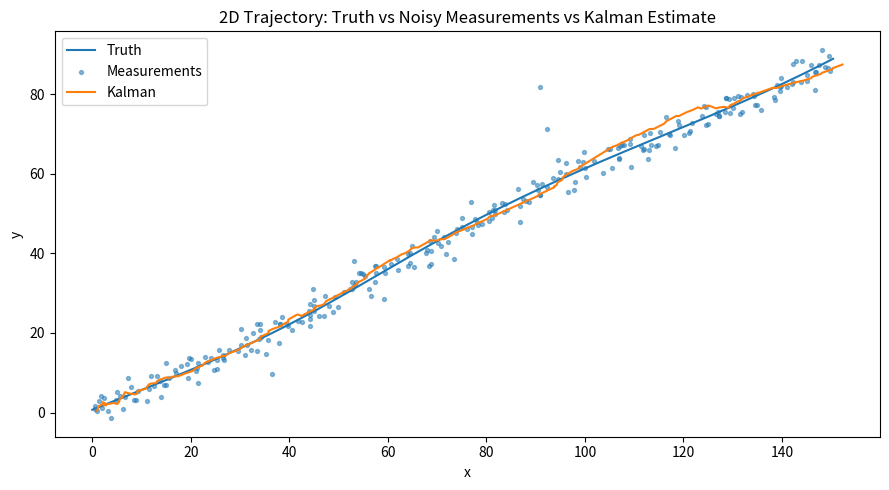
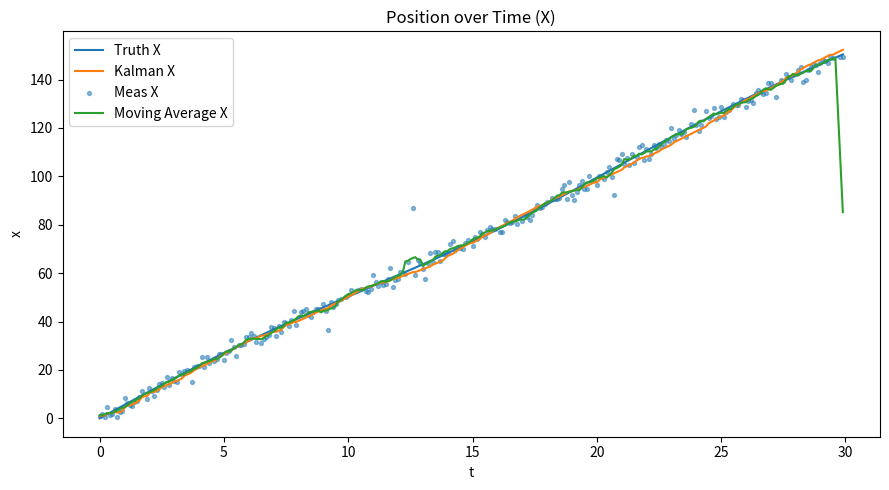
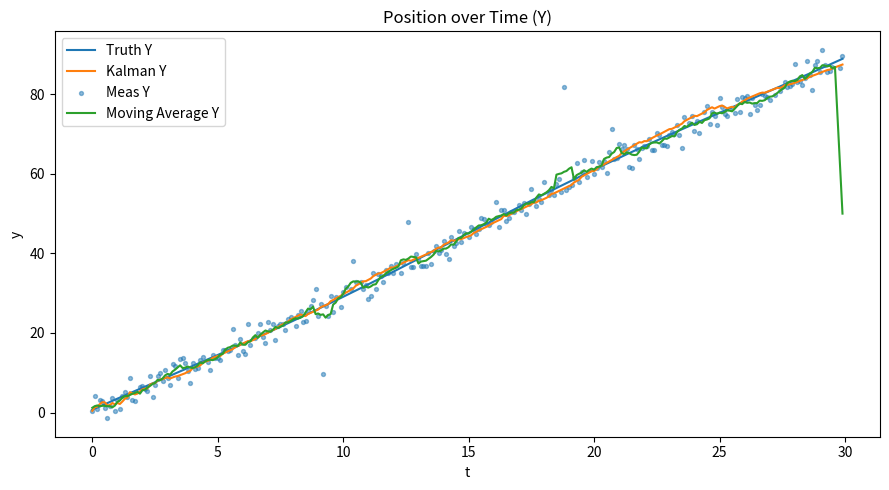
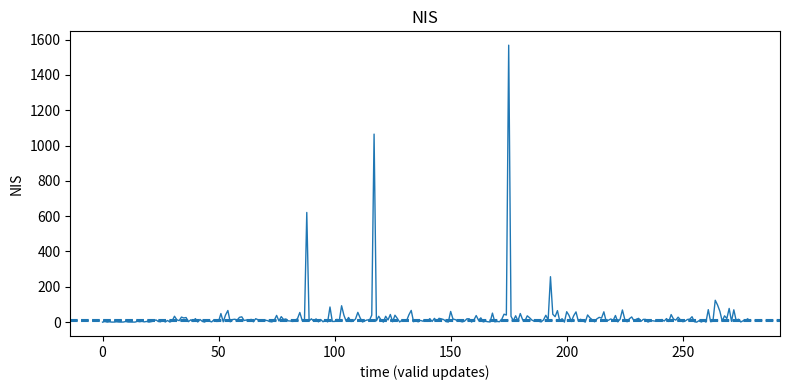
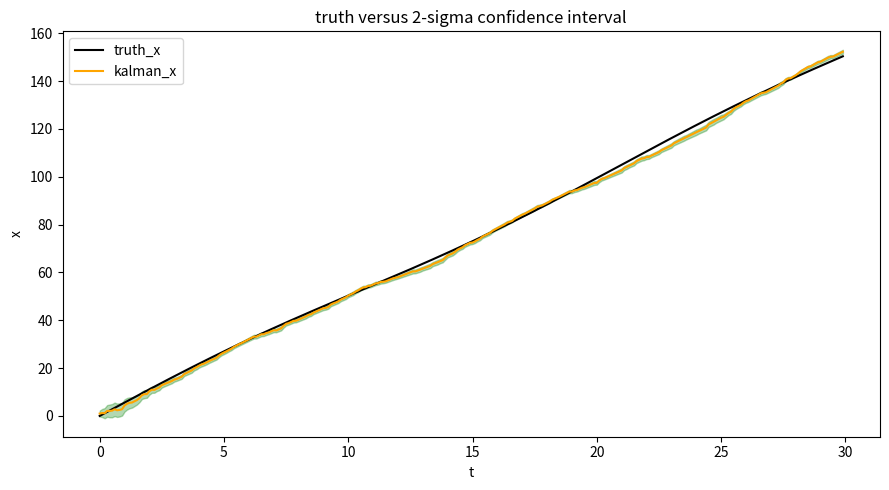

Source code (Python) for these figures, in order:
# Kalman Filter

import numpy as np
import matplotlib.pyplot as plt
from dataclasses import dataclass

np.random.seed(42)

'''
1. We must simulate a ground truth 2D trajectory and noisy position measurements
2. Derive and implement a discrete kalman filter for a constant velocity
3. Evaluate accuracy versus a baseline (like a moving average using RMSE)
4. Validate statistical assumptions using innovation or residual tests
5. Stretch to handle missing measurements and occasional outliers robustly

Learning goals:
1. Discrete time kinematics
2. state space modelling
3. Matrix calculus lite (Building A, B, H, Q, and R)
4. Probabilistic reasoning (Gaussians, covariance, innovations)
5. Practical tuning and diagnostics


Steps:
1) Simulation utilities
2) Kalman Filter
3) Baseline: moving average
4) Experiment
5) Metrics
6) Consistency via NIS (innovations)
7) Visualizations
'''

# -----------------------
# 1) Simulation utilities
# -----------------------

@dataclass
class SimConfig:
    dt: float = 0.1
    n_steps: int = 300
    q: float = 0.5 # process noise spectral density
    sigma_meas: float = 2.0 # measurement noise std (pixel/meters)
    miss_rate: float = 0.05 # probability a measurement is missing
    outlier_rate: float = 0.03 # probability a measurement is an outlier
    outlier_std: float = 15.0 # outlier scale

def simulate_truth(cfg: SimConfig):
    t = np.arange(cfg.n_steps) * cfg.dt

    # smooth-ish 2D trajectory with gentle turns
    x = 5 * t + 2*np.sin(0.3*t)
    y = 3 * t + 1*np.cos(0.27*t + 0.8)

    # take the numerical derivative of x wrt time, where time steps are evenly spaced by dt.
    vx = np.gradient(x, cfg.dt) 
    vy = np.gradient(y, cfg.dt)

    X = np.vstack([x, vx, y, vy]).T # shape (n, 4)
    return t, X

def simulate_measurements(X, cfg: SimConfig):
    n = X.shape[0]
    z = X[:, [0, 2]] # true positions (x, y)
    meas = z + np.random.normal(0, cfg.sigma_meas, size=z.shape)

    # random missing
    '''
    mask is a boolean array (T/F values) used to mark which measurements exist and which don't.
    Put NaN at the positions where mask was False.
    '''
    mask = np.random.rand(n) > cfg.miss_rate
    meas[~mask] = np.nan

    # random outliers
    outliers = np.random.rand(n) < cfg.outlier_rate
    noise_out = np.random.normal(0, cfg.outlier_std, size=(n, 2))
    meas[outliers & mask] += noise_out[outliers & mask]

    return meas, mask

# -----------------------
# 2) Kalman Filter
# -----------------------

@dataclass
class KFConfig:
    dt: float # time step between consecutive states
    q: float # process noise intensity
    sigma_meas: float # sd of the measurement noise

def kf_matrices(cfg: KFConfig):
    '''
    This function takes that config and builds the four core matrices of a linear KF.
    A: state transition matrix
    Q: process noise covariance
    H: observation matrix
    R: measurement noise covariance

    state vector: x_k = [x vx y vy]
    for constant velocity with step dt:
    x_k+1 = x_k + v.dt
    v_k+1 =
    '''
    dt = cfg.dt
    A = np.array([
        [1, dt, 0, 0],
        [0, 1, 0, 0],
        [0, 0, 1, dt],
        [0, 0, 0, 1]
    ], dtype=float)

    # Process noise fort constant-velocity (block diag of 1D form)
    q = cfg.q
    Q1 = q * np.array([[dt**4/4, dt**3/2],
                       [dt**3/2, dt**2]])
    Q = np.zeros((4, 4))
    Q[0:2, 0:2] = Q1
    Q[2:4, 2:4] = Q1

    H = np.array([
        [1, 0, 0, 0],
        [0, 0, 1, 0]
    ], dtype=float)

    R = (cfg.sigma_meas**2) * np.eye(2)
    return A, Q, H, R

class KalmanFilterCV2D:
    def __init__(self, kf_cfg: KFConfig):
        self.A, self.Q, self.H, self.R = kf_matrices(kf_cfg)
        self.I = np.eye(4)
        self.x = None
        self.P = None

    def init(self, z0, sigma0_pos=0.5, sigma0_vel=5.0):
        # initialize from first measurement (or zero if missing)
        if np.any(np.isnan(z0)):
            self.x = np.array([0, 0, 0, 0], dtype=float)
        else:
            self.x = np.array([z0[0], 0, z0[1], 0], dtype=float)
        self.P = np.diag([sigma0_pos**2, sigma0_vel**2,
                          sigma0_pos**2, sigma0_vel**2])

    def predict(self):
        # @ is matrix multiplication
        x_pred = self.A @ self.x
        P_pred = self.A @ self.P @ self.A.T + self.Q
        self.x, self.P = x_pred, P_pred
        return x_pred, P_pred

    def update(self, z):
        if np.any(np.isnan(z)):
            # no measurement - skip update
            return self.x, self.P, None, None
        
        # outlier gating with Mahalanobis distance (simple robustification)
        y = z - (self.H @ self.x)
        S = self.H @ self.P @ self.H.T @ self.R
        d2 = y.T @ np.linalg.inv(S) @ y # NIS (chi^2 with 2 dof)

        # if too large, treat as missing (gate)
        # Threshold ~ 9.21 for Chi^2 with dof=2 at 99% (tunable)
        if d2 > 9.21:
            return self.x, self.P, y, S
        
        # update and return
        K = self.P @ self.H.T @ np.linalg.inv(S)
        self.x = self.x + K@y
        self.P = (self.I - K@self.H) @ self.P
        return self.x, self.P, y, S

# -----------------------
# 3) Baseline: moving average
# -----------------------
def moving_average_positions(meas, window=5):
    out = np.copy(meas)
    for d in range(2):
        series = meas[:, d]
        # forward-fill NaNs for baseline simplicity
        valid = np.where(~np.isnan(series))[0]
        if len(valid) == 0:
            continue
        last = series[valid[0]]
        filled = []
        j = 0
        for i in range(len(series)):
            if j < len(valid) and i == valid[j]:
                last = series[i]
                j += 1
            filled.append(last)
        arr = np.array(filled, dtype=float)
        # moving average (casual)
        kernel = np.ones(window) / window
        arr_ma = np.convolve(arr, kernel, mode='same')
        out[:, d] = arr_ma
    return out

# -----------------------
# 4) Experiment
# -----------------------
cfg = SimConfig()
t, X_true = simulate_truth(cfg)
Z_meas, mask = simulate_measurements(X_true, cfg)

kf_cfg = KFConfig(dt=cfg.dt, q=cfg.q, sigma_meas=cfg.sigma_meas)
kf = KalmanFilterCV2D(kf_cfg)
kf.init(Z_meas[0])

X_est, P_est, innov, S_list = [], [], [], []

for k in range(len(t)):
    kf.predict()
    xk, Pk, yk, Sk = kf.update(Z_meas[k])
    X_est.append(kf.x.copy())
    P_est.append(kf.P.copy())
    innov.append(yk if yk is not None else np.array([np.nan, np.nan]))
    S_list.append(Sk)

X_est = np.array(X_est) # (n, 4)
innov = np.array(innov) # (n, 2)

# Baseline
Z_ma = moving_average_positions(Z_meas, window=7)


# -----------------------
# 5) Metrics
# -----------------------
def rmse(a, b):
    return np.sqrt(np.nanmean((a - b)**2))

rmse_meas_x = rmse(Z_meas[:,0], X_true[:,0])
rmse_meas_y = rmse(Z_meas[:,1], X_true[:,2])

rmse_kf_x = rmse(X_est[:,0], X_true[:,0])
rmse_kf_y = rmse(X_est[:,2], X_true[:,2])

rmse_ma_x = rmse(Z_ma[:,0], X_true[:,0])
rmse_ma_y = rmse(Z_ma[:,1], X_true[:,2])

print("RMSE (position X): Meas = %.2f | MA = %.2f | KF = %.2f" % (rmse_meas_x, rmse_ma_x, rmse_kf_x))
print("RMSE (position Y): Meas = %.2f | MA = %.2f | KF = %.2f" % (rmse_meas_y, rmse_ma_y, rmse_kf_y))


# -----------------------
# 6) NIS
# -----------------------
'''
NIS: Normalized Innovation Squared
The filter's assumption about noise match reality.
NIS checks whether the actual innovations (errors) behave the way they should under those assumptions.
If NIS is wrong that means your filter is lying to itself and your tuning is trash. 
'''
nis = []
for yk, Sk in zip(innov, S_list):
    if (yk is None) or (Sk is None) or np.any(np.isnan(yk)):
        continue
    val = yk.T @ np.linalg.inv(Sk) @ yk
    nis.append(val)
nis = np.array(nis)
print("NIS mean (should be ~ dof=2): %.2f" % np.nanmean(nis))


# -----------------------
# 7) Plots
# -----------------------
plt.figure(figsize=(9,5))
plt.title("2D Trajectory: Truth vs Noisy Measurements vs Kalman Estimate")
plt.plot(X_true[:,0], X_true[:,2], label="Truth")
plt.scatter(Z_meas[:,0], Z_meas[:,1], s=8, alpha=0.5, label="Measurements")
plt.plot(X_est[:,0], X_est[:,2], label="Kalman")
plt.legend()
plt.xlabel("x")
plt.ylabel("y")
plt.tight_layout()
plt.show()

plt.figure(figsize=(9,5))
plt.title("Position over Time (X)")
plt.plot(t, X_true[:,0], label='Truth X')
plt.plot(t, X_est[:,0], label='Kalman X')
plt.scatter(t, Z_meas[:,0], s=8, alpha=0.5, label='Meas X')
plt.plot(t, Z_ma[:,0], label="Moving Average X")
plt.legend()
plt.xlabel("t")
plt.ylabel("x")
plt.tight_layout()
plt.show()

plt.figure(figsize=(9,5))
plt.title("Position over Time (Y)")
plt.plot(t, X_true[:,2], label='Truth Y')
plt.plot(t, X_est[:,2], label='Kalman Y')
plt.scatter(t, Z_meas[:,1], s=8, alpha=0.5, label='Meas Y')
plt.plot(t, Z_ma[:,1], label="Moving Average Y")
plt.legend()
plt.xlabel("t")
plt.ylabel("y")
plt.tight_layout()
plt.show()

plt.figure(figsize=(8,4))
plt.title("NIS")
plt.plot(nis, linewidth=1)
plt.axhline(5.99, linestyle="--") # ~95% quantile for chi2 (df=2)
plt.axhline(9.21, linestyle="--") # ~99% quantile
plt.ylabel("NIS"); plt.xlabel("time (valid updates)")
plt.tight_layout()
plt.show()

# visualisation for confidence bands
sigma_x = np.sqrt([P[0,0] for P in P_est])

plt.figure(figsize=(9,5))
plt.title("truth versus 2-sigma confidence interval")

plt.plot(t, X_true[:,0], label="truth_x", color="black")
plt.plot(t, X_est[:,0], label="kalman_x", color="orange")
plt.fill_between(t, X_est[:,0] - 2*sigma_x, X_est[:,0] + 2*sigma_x, color="green", alpha=0.3)
plt.legend()
plt.xlabel("t")
plt.ylabel("x")
plt.tight_layout()
plt.show()